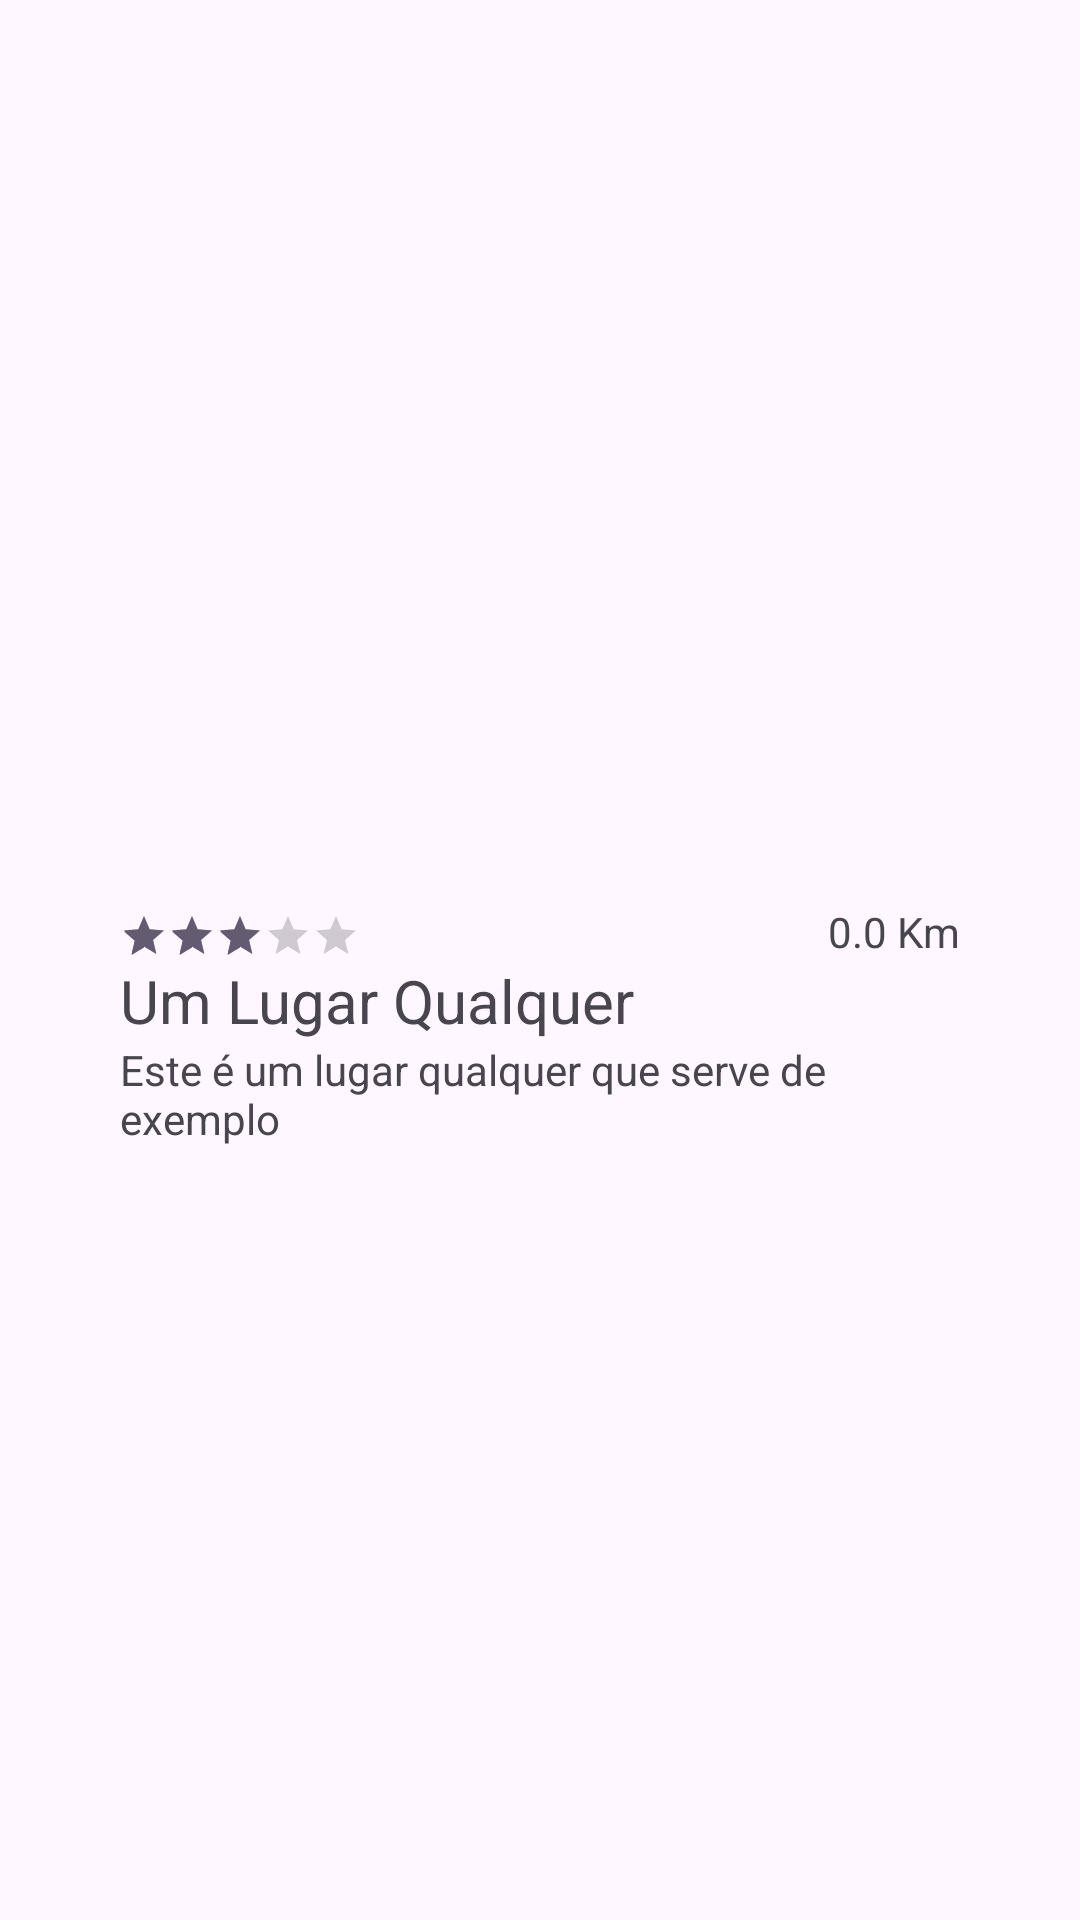

Reconstruct the res/layout file that produces this screen, plus the resources it refers to.
<!-- AndroidManifest.xml: application theme Theme.AllUFMGAndroidExercicesInKotlin -->
<!-- res/layout/fragment_place_details.xml -->
<?xml version="1.0" encoding="utf-8"?>
<RelativeLayout xmlns:android="http://schemas.android.com/apk/res/android"
    android:layout_width="match_parent"
    android:layout_height="match_parent"
    android:padding="40dp">

    <ImageView

        android:id="@+id/imgPlacePic"

        android:layout_width="wrap_content"
        android:layout_height="wrap_content"
        android:src="@drawable/ic_launcher_background"
        android:layout_centerVertical="true"/>

    <TextView
        android:id="@+id/lblTitle"
        android:layout_width="wrap_content"
        android:layout_height="wrap_content"
        android:layout_toRightOf="@id/imgPlacePic"

        android:textSize="20dp"

        android:layout_alignTop="@id/imgPlacePic"

        android:layout_centerInParent="true"

        android:text="Um Lugar Qualquer"
        />

    <TextView
        android:id="@+id/lblComent"
        android:layout_width="wrap_content"
        android:layout_height="wrap_content"
        android:text="Este é um lugar qualquer que serve de exemplo"
        android:layout_below="@id/lblTitle"

        android:layout_toRightOf="@id/imgPlacePic"
        android:layout_centerVertical="true"

        />

    <RatingBar
        android:id="@+id/ratingBar"
        android:layout_width="wrap_content"
        android:layout_height="wrap_content"

        style="?android:attr/ratingBarStyleSmall"


        android:layout_toRightOf="@id/imgPlacePic"

        android:layout_alignBottom="@id/imgPlacePic"


        android:isIndicator="true"
        android:numStars="5"
        android:rating="3"
        android:stepSize="0.5"
        />

    <TextView
        android:id="@+id/lblDistance"
        android:layout_width="wrap_content"
        android:layout_height="wrap_content"
        android:text="0.0 Km"

        android:layout_alignParentRight="true"
        android:layout_alignBottom="@id/imgPlacePic"

        />



</RelativeLayout>
<!-- resources referenced by this layout -->
<resources>
  <style name="Theme.AllUFMGAndroidExercicesInKotlin" parent="Base.Theme.AllUFMGAndroidExercicesInKotlin" />
  <style name="Base.Theme.AllUFMGAndroidExercicesInKotlin" parent="Theme.Material3.DayNight.NoActionBar">
          
          
      </style>
</resources>
